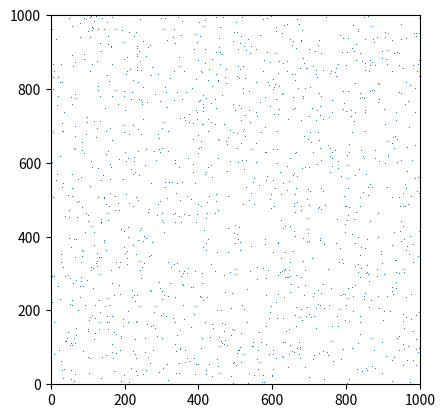

The script that saved this image:
from matplotlib.collections import PatchCollection
import matplotlib
import matplotlib.pyplot as plt
import random

fig = plt.figure()
ax = fig.add_subplot(111, aspect='equal')
plt.xlim([0, 1001])
plt.ylim([0, 1001])
n=10000
patches = []
for i in range(0,n):
    x = random.uniform(1, 1000)
    y = random.uniform(1, 1000)
    patches.append(matplotlib.patches.Rectangle((x, y),1,1,))
ax.add_collection(PatchCollection(patches))
plt.show()